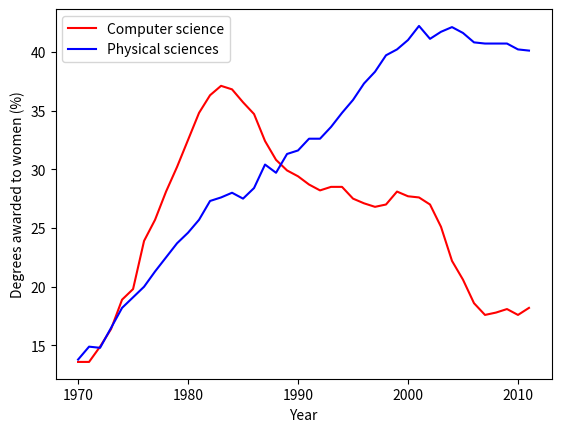

Reproduce this figure in Python.
#!/usr/bin/env python3
# -*- coding: utf-8 -*-
"""
Created on Thu Apr 23 04:19:04 2020

[redacted]
"""

import numpy as np
import matplotlib.pyplot as plt

# the data...
year = np.array(
[1970, 1971, 1972, 1973, 1974, 1975, 1976, 1977, 1978, 1979, 1980, 1981, 1982, 1983
, 1984, 1985, 1986, 1987, 1988, 1989, 1990, 1991, 1992, 1993, 1994, 1995, 1996, 1997
, 1998, 1999, 2000, 2001, 2002, 2003, 2004, 2005, 2006, 2007, 2008, 2009, 2010, 2011]
)

physical_sciences=np.array([13.8,14.9,14.8,16.5,18.2,19.1,20.,
21.3,22.5,23.7,24.6,25.7,27.3,27.6,
28.,27.5,28.4,30.4,29.7,31.3,
31.6,32.6,32.6,33.6,34.8,35.9,37.3,38.3,
39.7,40.2,41.,42.2,41.1,41.7,42.1,41.6,
40.8,40.7,40.7,40.7,40.2,40.1])
computer_science=np.array([13.6,13.6,14.9,16.4,18.9,19.8,23.9,25.7
,28.1,30.2,32.5,34.8,36.3,37.1
,36.8,35.7,34.7,32.4,30.8,29.9,29.4,28.7
,28.2,28.5,28.5,27.5,27.1,26.8
,27.,28.1,27.7,27.6,27.,25.1,22.2,20.6
,18.6,17.6,17.8,18.1,17.6,18.2])

plt.plot(year,computer_science, color='red',label='Computer science') 
plt.plot(year, physical_sciences, color='blue',label = 'Physical sciences')

# Add the axis labels
plt.xlabel('Year')
plt.ylabel('Degrees awarded to women (%)')

plt.legend(loc='best')
# plt.legend(loc='upper left') also does the same

plt.show()